Labelled photos from "datasets", an image-classification folder in Bangsenjata/AI-Detect-FruitVegetable. The possible labels are: Brokoli, Terong, Wortel, anggur, apel, brokoli, jeruk, manggis, pisang, terong, wortel.

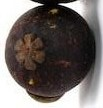
Label: manggis

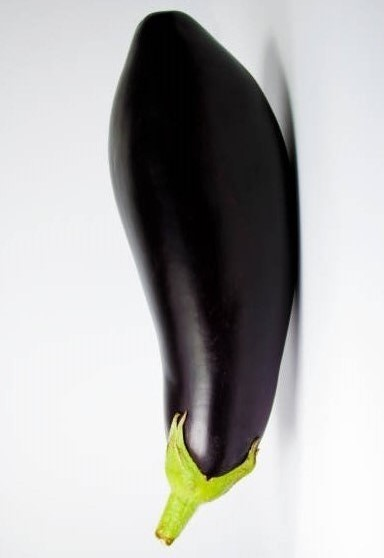
Label: Terong

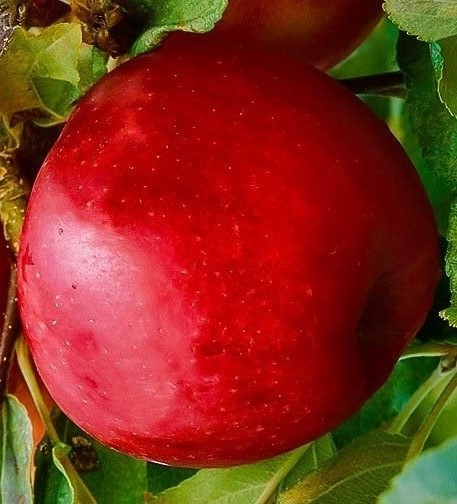
Label: apel

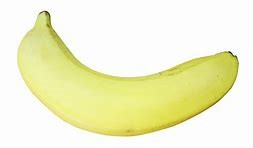
Label: pisang

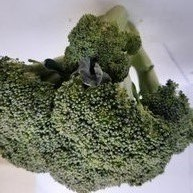
Label: Brokoli

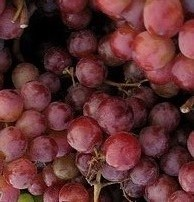
Label: anggur
